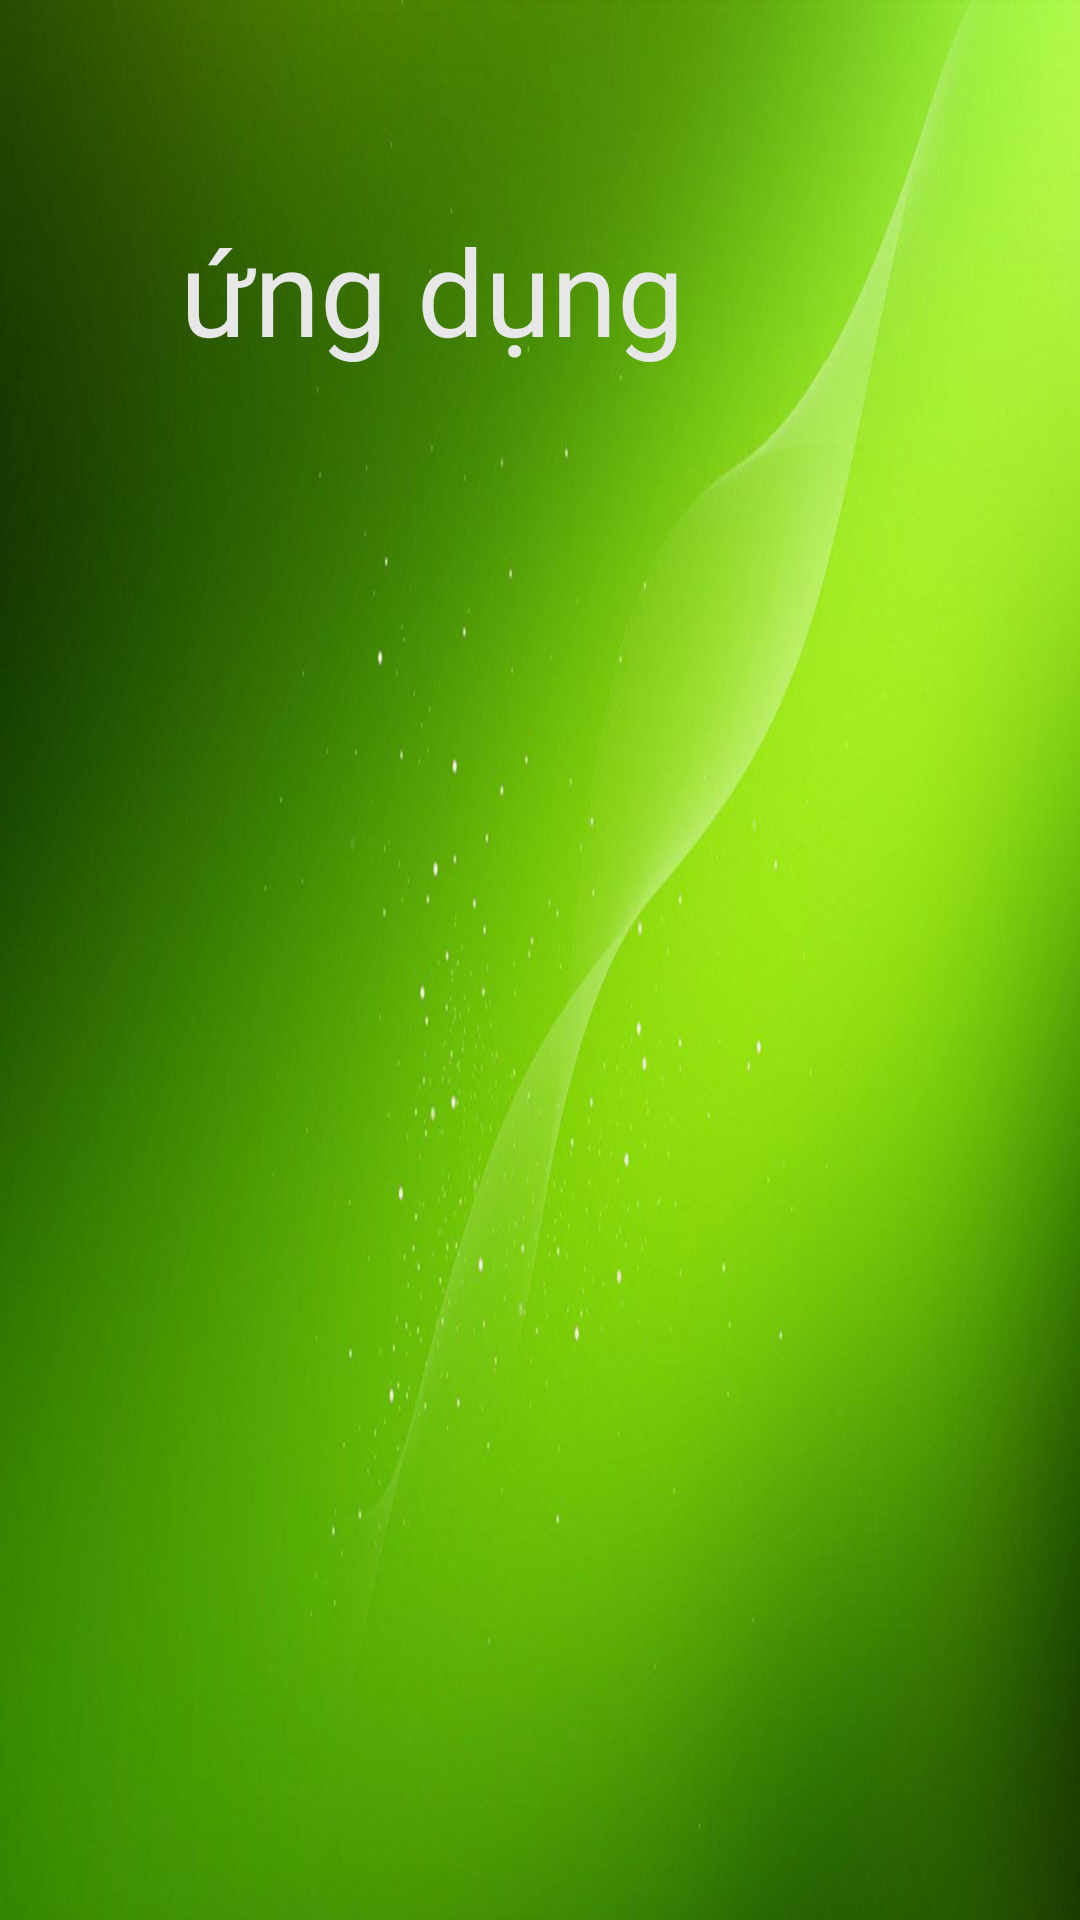

Reconstruct the res/layout file that produces this screen, plus the resources it refers to.
<!-- AndroidManifest.xml: application theme AppTheme -->
<!-- res/layout/app_list.xml -->
<?xml version="1.0" encoding="utf-8"?>
<RelativeLayout xmlns:android="http://schemas.android.com/apk/res/android"
    android:layout_width="match_parent"
    android:layout_height="match_parent"
    android:background="@drawable/laun_bg" >


    <TextView
        android:layout_width="wrap_content"
        android:layout_height="wrap_content"
        android:textSize="40dp"
        android:text="ứng dụng"
        android:textColor="@color/colorTextGrayWhite"
        android:layout_marginTop="70dp"
        android:layout_marginLeft="60dp"/>
    
    
    <GridView
        android:id="@+id/app_grid"
        android:layout_height="match_parent"
        android:layout_width="match_parent"
        android:numColumns="6"
        android:layout_marginTop="130dp"
        android:layout_marginLeft="20dp"
        android:layout_marginRight="30dp"
        android:layout_marginBottom="20dp"
        android:verticalSpacing="10dp"
        android:scrollbars="none"
        android:horizontalSpacing="10dp"
        />


</RelativeLayout>
<!-- resources referenced by this layout -->
<resources>
  <color name="colorTextGrayWhite">#e7e7e7</color>
  <!-- drawable laun_bg: png bitmap (drawable, 450440 bytes) -->
  <style name="AppTheme" parent="Theme.AppCompat.Light.NoActionBar">
          
          <item name="colorPrimary">@color/colorPrimary</item>
          <item name="colorPrimaryDark">@color/colorPrimaryDark</item>
          <item name="colorAccent">@color/colorAccent</item>
      </style>
  <color name="colorPrimary">#3F51B5</color>
  <color name="colorPrimaryDark">#303F9F</color>
  <color name="colorAccent">#FF4081</color>
</resources>
